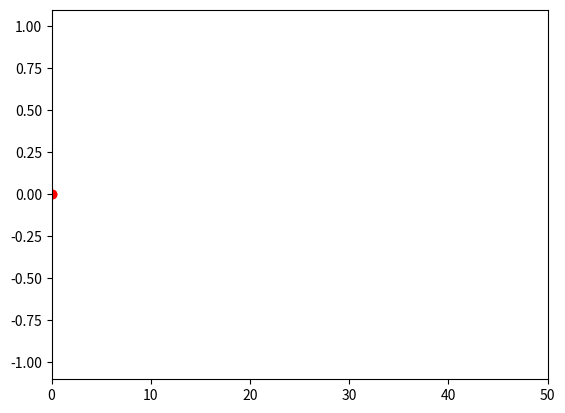

Reproduce this figure in Python.
import matplotlib.pyplot as plt 
import matplotlib.animation as animation 
from math import *

fig = plt.figure() 
ax = plt.axes(xlim=(0, 50), ylim=(-1.1, 1.1))  

# animation function 
def animate(i): 
    # t is a parameter 
    t = 0.1*i   
    x = t 
    y = sin(t)  
    return ax.plot(x, y, 'ro')

# call the animator	 
anim = animation.FuncAnimation(fig, animate,frames=500, interval=10, blit=True) 
plt.show() 